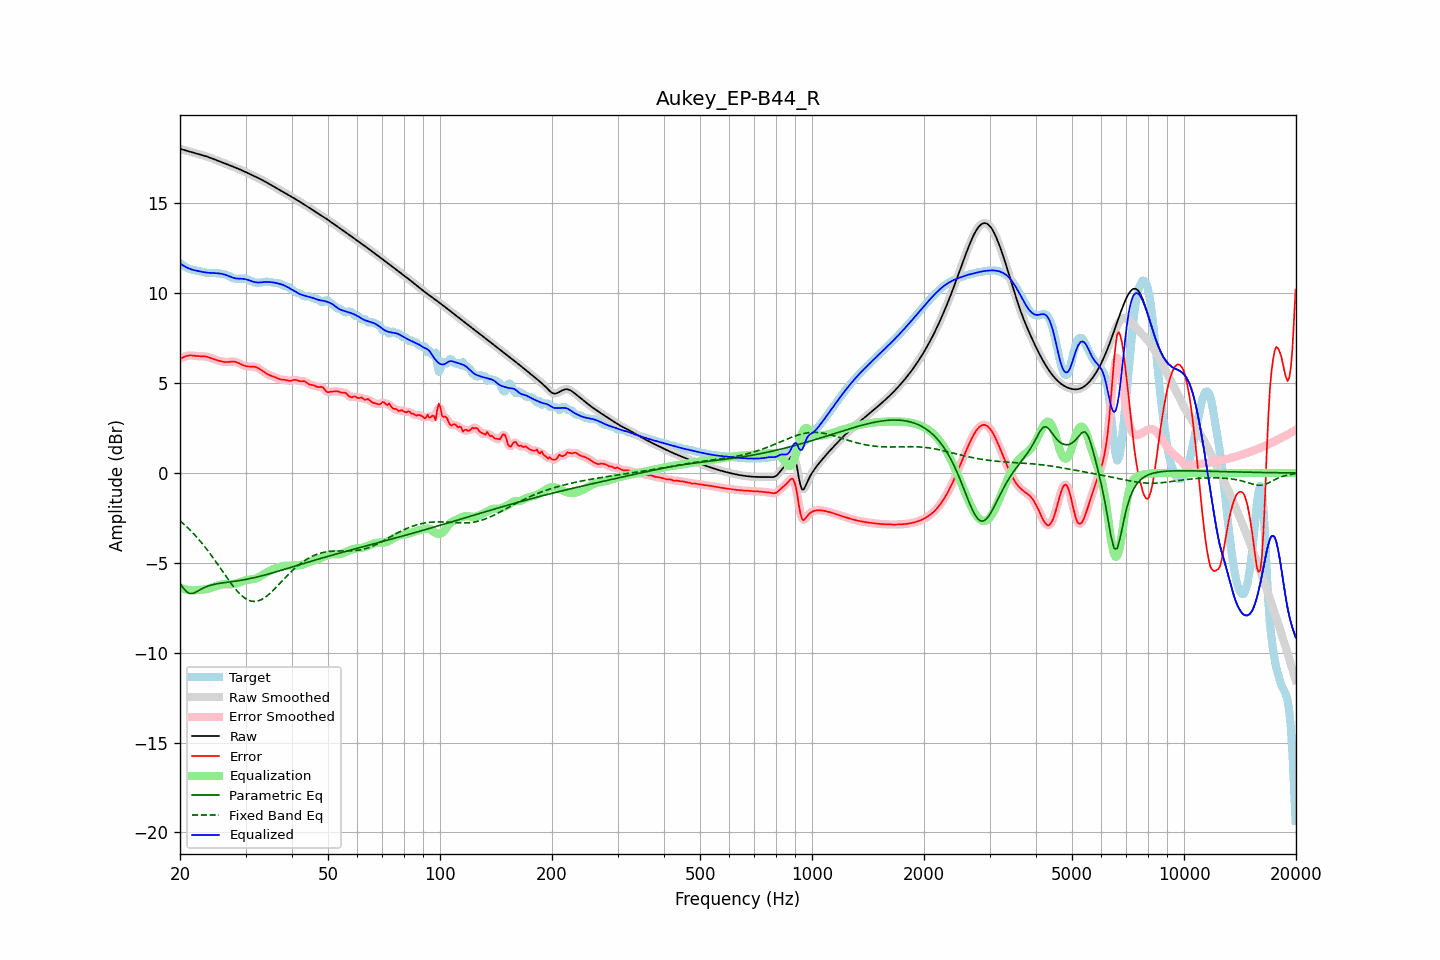

The table this chart was drawn from, first rows:
frequency, raw, error, smoothed, error_smoothed, equalization, parametric_eq, fixed_band_eq, equalized_raw, equalized_smoothed, target
20.00, 18.04, 6.37, 18.04, 6.37, -6.38, -6.14, -2.66, 11.66, 11.66, 11.67
20.20, 18.01, 6.40, 18.01, 6.41, -6.41, -6.27, -2.74, 11.60, 11.60, 11.61
20.40, 17.99, 6.44, 17.99, 6.44, -6.44, -6.39, -2.82, 11.54, 11.54, 11.55
20.61, 17.96, 6.48, 17.96, 6.47, -6.47, -6.50, -2.90, 11.49, 11.49, 11.48
20.81, 17.93, 6.51, 17.93, 6.51, -6.49, -6.60, -2.98, 11.44, 11.44, 11.43
21.02, 17.91, 6.53, 17.91, 6.53, -6.51, -6.66, -3.06, 11.40, 11.40, 11.38
21.23, 17.88, 6.54, 17.88, 6.54, -6.52, -6.71, -3.15, 11.36, 11.36, 11.34
21.44, 17.86, 6.54, 17.86, 6.54, -6.53, -6.71, -3.24, 11.33, 11.33, 11.32
21.66, 17.83, 6.53, 17.83, 6.53, -6.53, -6.70, -3.33, 11.30, 11.30, 11.30
21.87, 17.81, 6.52, 17.81, 6.52, -6.53, -6.67, -3.43, 11.28, 11.28, 11.29
22.09, 17.78, 6.51, 17.78, 6.51, -6.52, -6.63, -3.53, 11.26, 11.26, 11.27
22.31, 17.76, 6.50, 17.76, 6.50, -6.51, -6.57, -3.63, 11.24, 11.24, 11.25
22.54, 17.73, 6.50, 17.73, 6.50, -6.51, -6.52, -3.73, 11.22, 11.22, 11.23
22.76, 17.70, 6.50, 17.71, 6.50, -6.50, -6.47, -3.84, 11.20, 11.20, 11.21
22.99, 17.68, 6.50, 17.68, 6.50, -6.49, -6.42, -3.95, 11.19, 11.19, 11.18
23.22, 17.65, 6.49, 17.65, 6.49, -6.48, -6.38, -4.06, 11.17, 11.17, 11.16
23.45, 17.63, 6.48, 17.63, 6.48, -6.47, -6.34, -4.17, 11.16, 11.16, 11.15
23.69, 17.60, 6.46, 17.60, 6.46, -6.45, -6.30, -4.29, 11.15, 11.15, 11.14
23.92, 17.57, 6.43, 17.57, 6.43, -6.43, -6.27, -4.40, 11.14, 11.14, 11.13
24.16, 17.53, 6.40, 17.53, 6.40, -6.40, -6.25, -4.53, 11.13, 11.13, 11.13
24.40, 17.50, 6.37, 17.50, 6.37, -6.37, -6.22, -4.65, 11.13, 11.13, 11.13
24.65, 17.46, 6.34, 17.46, 6.34, -6.34, -6.20, -4.77, 11.12, 11.12, 11.13
24.89, 17.43, 6.31, 17.43, 6.31, -6.31, -6.18, -4.90, 11.12, 11.12, 11.12
25.14, 17.39, 6.28, 17.39, 6.28, -6.28, -6.17, -5.03, 11.11, 11.11, 11.11
25.39, 17.36, 6.25, 17.36, 6.25, -6.25, -6.15, -5.15, 11.11, 11.11, 11.10
25.65, 17.32, 6.23, 17.32, 6.23, -6.23, -6.14, -5.28, 11.10, 11.10, 11.10
25.91, 17.29, 6.20, 17.29, 6.20, -6.21, -6.12, -5.41, 11.08, 11.08, 11.08
26.16, 17.26, 6.19, 17.26, 6.19, -6.19, -6.11, -5.54, 11.06, 11.06, 11.07
26.43, 17.22, 6.17, 17.22, 6.17, -6.19, -6.10, -5.67, 11.04, 11.04, 11.05
26.69, 17.19, 6.17, 17.19, 6.17, -6.18, -6.09, -5.80, 11.00, 11.00, 11.02
26.96, 17.15, 6.17, 17.15, 6.18, -6.19, -6.08, -5.93, 10.97, 10.97, 10.98
27.23, 17.12, 6.18, 17.12, 6.18, -6.19, -6.06, -6.05, 10.93, 10.93, 10.93
27.50, 17.08, 6.19, 17.08, 6.19, -6.19, -6.05, -6.17, 10.90, 10.90, 10.89
27.77, 17.05, 6.20, 17.05, 6.20, -6.18, -6.04, -6.29, 10.87, 10.87, 10.85
28.05, 17.01, 6.19, 17.01, 6.19, -6.17, -6.03, -6.40, 10.84, 10.84, 10.82
28.33, 16.97, 6.17, 16.98, 6.17, -6.15, -6.01, -6.51, 10.83, 10.83, 10.81
28.62, 16.94, 6.13, 16.94, 6.13, -6.12, -6.00, -6.61, 10.82, 10.82, 10.80
28.90, 16.90, 6.09, 16.90, 6.09, -6.09, -5.99, -6.70, 10.81, 10.81, 10.81
29.19, 16.86, 6.05, 16.86, 6.05, -6.05, -5.97, -6.79, 10.81, 10.81, 10.82
29.48, 16.82, 6.00, 16.82, 6.01, -6.02, -5.96, -6.87, 10.80, 10.80, 10.82
29.78, 16.78, 5.97, 16.78, 5.97, -5.99, -5.94, -6.94, 10.79, 10.79, 10.81
30.08, 16.74, 5.94, 16.74, 5.94, -5.96, -5.92, -7.00, 10.78, 10.78, 10.79
30.38, 16.70, 5.93, 16.70, 5.93, -5.95, -5.91, -7.05, 10.75, 10.75, 10.77
30.68, 16.65, 5.92, 16.65, 5.92, -5.93, -5.89, -7.09, 10.72, 10.72, 10.73
30.99, 16.61, 5.92, 16.61, 5.92, -5.92, -5.87, -7.12, 10.69, 10.69, 10.69
31.30, 16.57, 5.92, 16.57, 5.92, -5.91, -5.85, -7.14, 10.66, 10.66, 10.65
31.61, 16.53, 5.91, 16.53, 5.91, -5.90, -5.83, -7.15, 10.63, 10.63, 10.61
31.93, 16.48, 5.89, 16.48, 5.89, -5.87, -5.81, -7.14, 10.61, 10.61, 10.59
32.24, 16.44, 5.86, 16.44, 5.86, -5.84, -5.79, -7.13, 10.60, 10.60, 10.58
32.57, 16.40, 5.81, 16.40, 5.81, -5.80, -5.76, -7.10, 10.60, 10.60, 10.58
32.89, 16.35, 5.75, 16.35, 5.75, -5.75, -5.74, -7.07, 10.60, 10.60, 10.60
33.22, 16.31, 5.69, 16.31, 5.69, -5.69, -5.72, -7.03, 10.61, 10.61, 10.62
33.55, 16.26, 5.63, 16.26, 5.63, -5.64, -5.70, -6.98, 10.62, 10.62, 10.63
33.89, 16.21, 5.57, 16.21, 5.57, -5.58, -5.67, -6.91, 10.63, 10.63, 10.64
34.23, 16.16, 5.52, 16.16, 5.52, -5.53, -5.65, -6.85, 10.63, 10.63, 10.64
34.57, 16.11, 5.47, 16.11, 5.47, -5.48, -5.62, -6.77, 10.63, 10.63, 10.64
34.92, 16.06, 5.43, 16.06, 5.43, -5.43, -5.60, -6.70, 10.62, 10.62, 10.63
35.27, 16.01, 5.40, 16.01, 5.40, -5.39, -5.57, -6.61, 10.61, 10.61, 10.61
35.62, 15.96, 5.37, 15.96, 5.36, -5.35, -5.55, -6.53, 10.60, 10.60, 10.59
35.97, 15.91, 5.33, 15.91, 5.33, -5.32, -5.52, -6.44, 10.59, 10.59, 10.57
... 635 more rows
